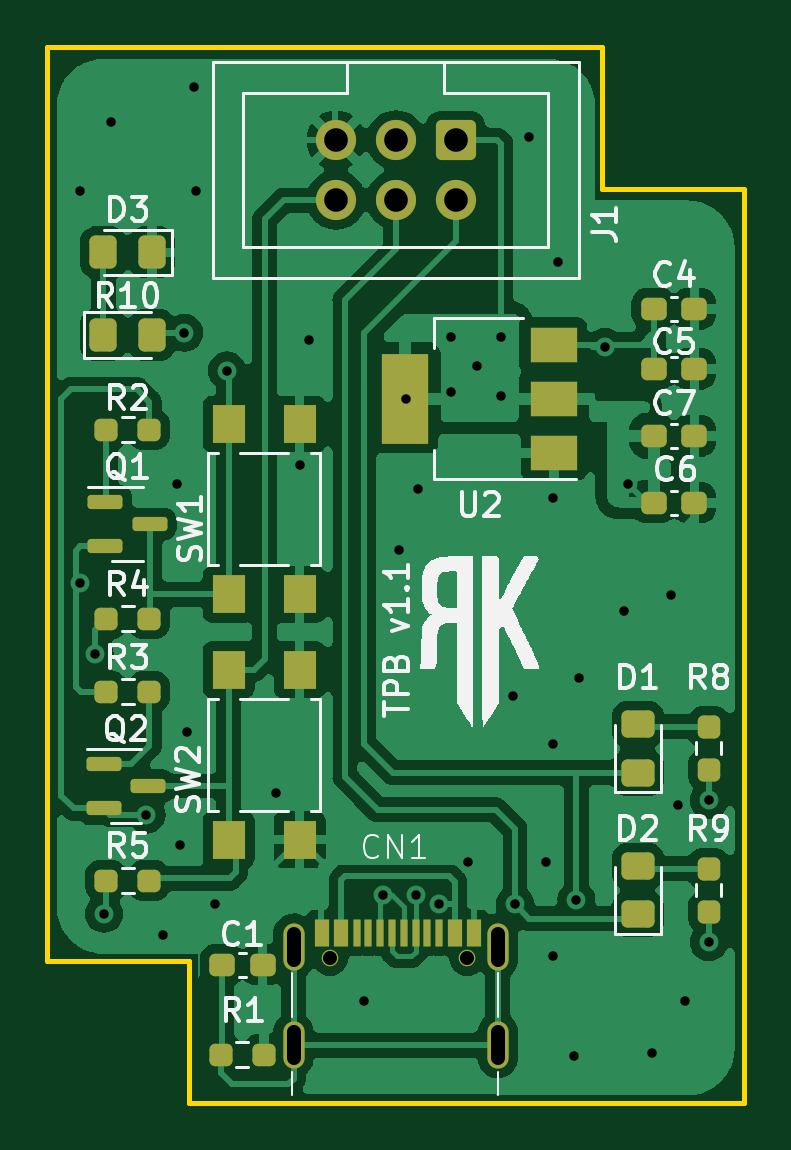
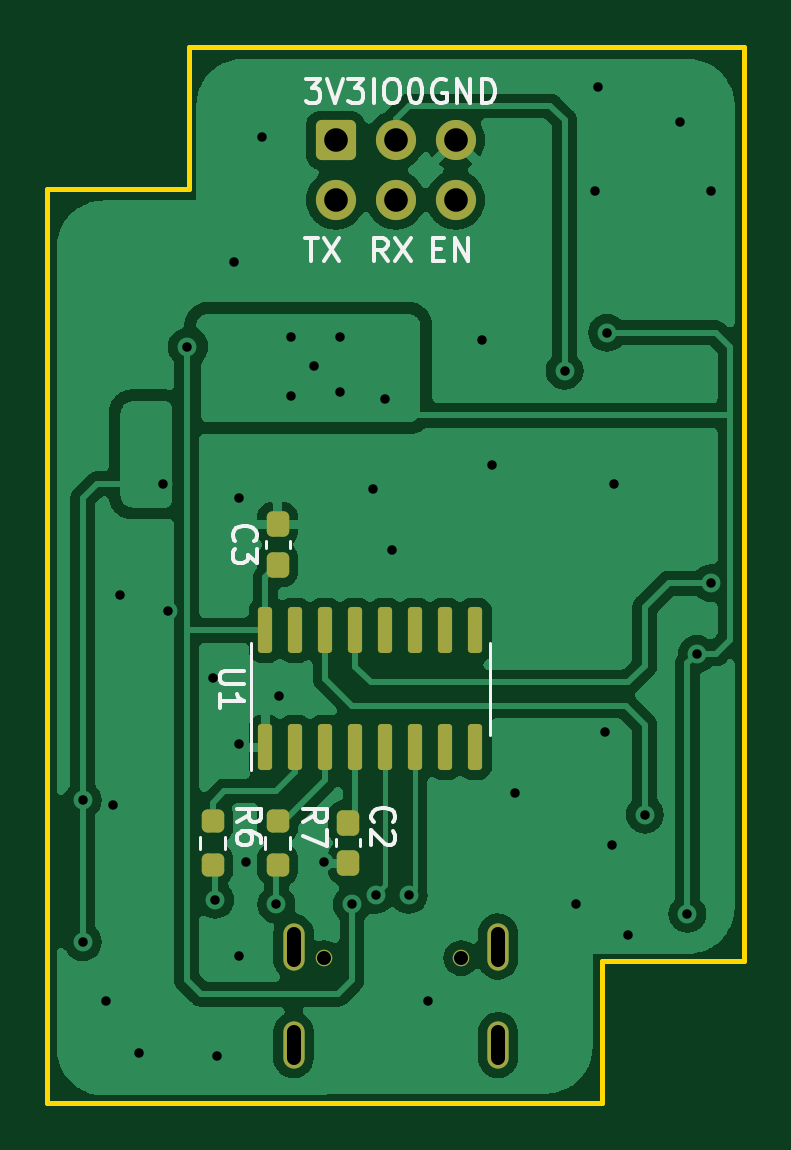
Circuit board: 11 layer files. Board 29.5 x 44.7 mm.
- bottom_copper: TPB v1.1-B_Cu.gbl (76452 bytes)
- bottom_mask: TPB v1.1-B_Mask.gbs (2657 bytes)
- paste: TPB v1.1-B_Paste.gbp (2126 bytes)
- bottom_silk: TPB v1.1-B_Silkscreen.gbo (14976 bytes)
- outline: TPB v1.1-Edge_Cuts.gm1 (881 bytes)
- top_copper: TPB v1.1-F_Cu.gtl (109129 bytes)
- top_mask: TPB v1.1-F_Mask.gts (5082 bytes)
- paste: TPB v1.1-F_Paste.gtp (4569 bytes)
- top_silk: TPB v1.1-F_Silkscreen.gto (49865 bytes)
- drill: TPB v1.1-NPTH.drl (416 bytes)
- drill: TPB v1.1-PTH.drl (1368 bytes)

=== bottom_copper: TPB v1.1-B_Cu.gbl (76452 bytes, source omitted) ===
=== bottom_mask: TPB v1.1-B_Mask.gbs (2657 bytes, source withheld) ===
=== paste: TPB v1.1-B_Paste.gbp (2126 bytes, source withheld) ===
=== bottom_silk: TPB v1.1-B_Silkscreen.gbo (14976 bytes, source omitted) ===
=== outline: TPB v1.1-Edge_Cuts.gm1 ===
%TF.GenerationSoftware,KiCad,Pcbnew,7.0.7*%
%TF.CreationDate,2023-09-20T03:29:36+03:00*%
%TF.ProjectId,TPB v1.1,54504220-7631-42e3-912e-6b696361645f,rev?*%
%TF.SameCoordinates,Original*%
%TF.FileFunction,Profile,NP*%
%FSLAX46Y46*%
G04 Gerber Fmt 4.6, Leading zero omitted, Abs format (unit mm)*
G04 Created by KiCad (PCBNEW 7.0.7) date 2023-09-20 03:29:36*
%MOMM*%
%LPD*%
G01*
G04 APERTURE LIST*
%TA.AperFunction,Profile*%
%ADD10C,0.200000*%
%TD*%
G04 APERTURE END LIST*
D10*
X40000000Y-184000000D02*
X40000000Y-145300000D01*
X63500000Y-145300000D02*
X40000000Y-145300000D01*
X69500000Y-151300000D02*
X69500000Y-190000000D01*
X40000000Y-184000000D02*
X46000000Y-184000000D01*
X46000000Y-190000000D02*
X69500000Y-190000000D01*
X46000000Y-184000000D02*
X46000000Y-190000000D01*
X63500000Y-145300000D02*
X63500000Y-151300000D01*
X63500000Y-151300000D02*
X69500000Y-151300000D01*
M02*

=== top_copper: TPB v1.1-F_Cu.gtl (109129 bytes, source omitted) ===
=== top_mask: TPB v1.1-F_Mask.gts (5082 bytes, source withheld) ===
=== paste: TPB v1.1-F_Paste.gtp (4569 bytes, source withheld) ===
=== top_silk: TPB v1.1-F_Silkscreen.gto (49865 bytes, source omitted) ===
=== drill: TPB v1.1-NPTH.drl ===
M48
; DRILL file {KiCad 7.0.7} date Wed Sep 20 03:30:20 2023
; FORMAT={-:-/ absolute / metric / decimal}
; #@! TF.CreationDate,2023-09-20T03:30:20+03:00
; #@! TF.GenerationSoftware,Kicad,Pcbnew,7.0.7
; #@! TF.FileFunction,NonPlated,1,2,NPTH
FMAT,2
METRIC
; #@! TA.AperFunction,NonPlated,NPTH,ComponentDrill
T1C0.600
%
G90
G05
T1
X51.975Y-183.877G85X51.975Y-183.877
G05
X57.775Y-183.877G85X57.775Y-183.877
G05
T0
M30

=== drill: TPB v1.1-PTH.drl ===
M48
; DRILL file {KiCad 7.0.7} date Wed Sep 20 03:30:20 2023
; FORMAT={-:-/ absolute / metric / decimal}
; #@! TF.CreationDate,2023-09-20T03:30:20+03:00
; #@! TF.GenerationSoftware,Kicad,Pcbnew,7.0.7
; #@! TF.FileFunction,Plated,1,2,PTH
FMAT,2
METRIC
; #@! TA.AperFunction,Plated,PTH,ViaDrill
T1C0.400
; #@! TA.AperFunction,Plated,PTH,ComponentDrill
T2C0.600
; #@! TA.AperFunction,Plated,PTH,ComponentDrill
T3C1.000
%
G90
G05
T1
X41.4Y-151.4
X41.4Y-168.0
X42.0Y-171.0
X42.4Y-182.0
X42.7Y-148.5
X44.2Y-177.8
X44.9Y-182.9
X45.5Y-163.8
X45.6Y-179.1
X45.8Y-157.4
X45.9Y-174.3
X46.2Y-147.0
X46.3Y-151.4
X47.1Y-181.6
X47.6Y-159.0
X49.7Y-176.9
X50.68Y-163.0
X51.1Y-157.7
X53.4Y-185.7
X54.2Y-181.2
X54.9Y-166.6
X55.2Y-160.2
X55.6Y-181.2
X55.7Y-164.0
X56.6Y-181.6
X57.1Y-157.6
X57.1Y-159.9
X57.8Y-179.8
X58.2Y-158.8
X59.2Y-157.6
X59.2Y-160.1
X59.7Y-172.8
X59.8Y-181.6
X60.4Y-149.1
X61.1Y-179.8
X61.4Y-164.4
X61.4Y-174.8
X61.4Y-183.8
X61.6Y-154.4
X62.3Y-188.0
X62.4Y-181.4
X62.5Y-172.0
X63.6Y-158.0
X64.4Y-169.2
X64.6Y-163.8
X65.6Y-187.9
X66.4Y-168.5
X66.7Y-177.4
X67.0Y-185.7
X68.0Y-177.2
X68.0Y-183.2
T3
X52.215Y-149.248
X52.215Y-151.787
X54.755Y-149.248
X54.755Y-151.787
X57.295Y-149.248
X57.295Y-151.787
T2
X50.425Y-183.937G85X50.425Y-182.837
G05
X50.425Y-188.107G85X50.425Y-187.007
G05
X59.075Y-183.937G85X59.075Y-182.837
G05
X59.075Y-188.107G85X59.075Y-187.007
G05
T0
M30

